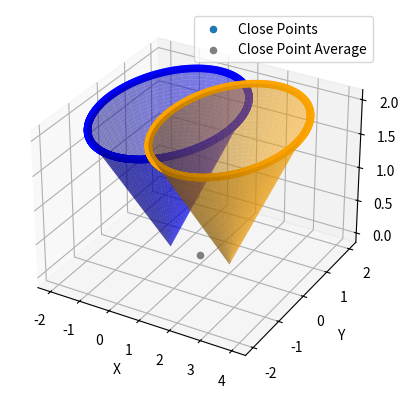

Write the Python code that produced this figure.
import numpy as np
import matplotlib.pyplot as plt
from mpl_toolkits.mplot3d import Axes3D

class Cone:

    def __init__(self, height = 2, offsets = (0,0), rot = 0):
        self.theta = np.linspace(0, 2 * np.pi, 1000)
        self.z = np.linspace(0, height, 50)
        self.offsets = offsets

        self.Z, self.T = np.meshgrid(self.z, self.theta)
        self.R = self.Z
        self.X = self.R * np.cos(self.T) + self.offsets[0]
        self.Y = self.R * np.sin(self.T) + self.offsets[1]

    @property
    def xyz(self):
        return self.X, self.Y, self.Z
    
    def getCircle(self, index):
        return np.column_stack((self.X[:,index], self.Y[:,index]))

def findClose(circ1, circ2, threshold = 0.01):

    distances = np.linalg.norm(circ1[:, None, :] - circ2[None, :, :], axis=2)

    threshold = 0.01
    # Check if any distance is below the threshold
    close_pairs = np.argwhere(distances < threshold)
    closeCoords = []
    for idx1, idx2 in close_pairs:
        closeCoords.append((circ1[idx1], circ2[idx2]))
    
    return closeCoords

def findAverage(closeCoords):

    if not closeCoords:
        raise Exception("No coordinates close", "Hello")
    avX, avY = 0, 0
    for coords in closeCoords:
        avX += coords[0][0] + coords[1][0]
        avY += coords[0][1] + coords[1][1]

    avX /= len(closeCoords)*2
    avY /= len(closeCoords)*2

    return avX, avY

def main():
    
    height = 2

    cone1 = Cone(height)
    cone2 = Cone(height, (2,0))

    circ1 = cone1.getCircle(-1)
    circ2 = cone2.getCircle(-1)

    closeCoords = findClose(circ1, circ2)
    avX, avY = findAverage(closeCoords)

    fig = plt.figure()
    ax = fig.add_subplot(111, projection='3d')

    x, y = [], []
    for coords in closeCoords:
        i, j = coords
        x.append(i[0])
        x.append(j[0])
        y.append(i[1])
        y.append(j[1])
    
    ax.scatter(x, y, height, label = 'Close Points')
    
    ax.scatter(circ1[:,0], circ1[:,1], height, color = 'blue')
    ax.scatter(circ2[:,0], circ2[:,1], height, color = 'orange')


    ax.plot_surface(*cone1.xyz, color = 'blue', alpha=0.5)
    ax.plot_surface(*cone2.xyz, color = 'orange', alpha=0.5)

    print(f"Average of close points: ({avX}, {avY})")
    ax.scatter(avX, avY, color = 'grey', label='Close Point Average')

    ax.set_xlabel("X")
    ax.set_ylabel("Y")
    ax.set_zlabel("Z")
    ax.legend()

    plt.show()

if __name__ == '__main__':
    main()
